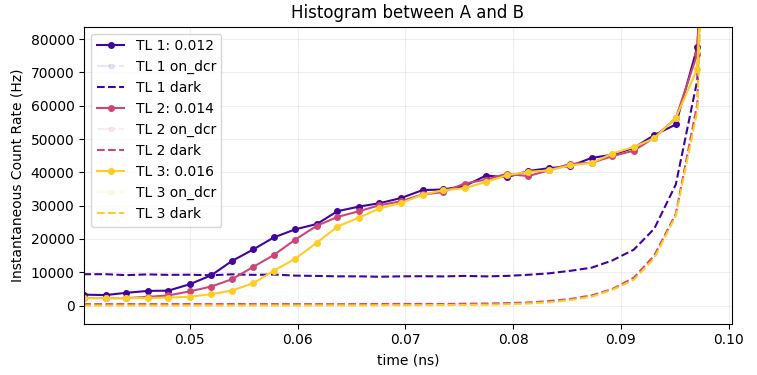

Values plotted in this chart, from the file beside it:
# metadata, value
mode, qcl
fudge_factor, 1
cycles, 1
cycles_completed, 1
integration_time, 2
on_start, 0.04
on_stop, 0.95
on_dcr_start, 1.2
on_dcr_stop, 1.2
off_start, 1.2
off_stop, 15
Bias_Current, Counts_TL1(0.012), Counts_TL2(0.014), Counts_TL3(0.016), CountsOnDcr_TL1(0.012), CountsOnDcr_TL2(0.014), CountsOnDcr_TL3(0.016), DCounts_TL1(0.012), DCounts_TL2(0.014), DCounts_TL3(0.016), ClicksOn_TL1(0.012), ClicksOn_TL2(0.014), ClicksOn_TL3(0.016), ClicksOnDcr_TL1(0.012), ClicksOnDcr_TL2(0.014), ClicksOnDcr_TL3(0.016), ClicksOff_TL1(0.012), ClicksOff_TL2(0.014), ClicksOff_TL3(0.016)
0.0245, 3538, 2150, 2191, , , , 9008, 413.6, 25.36, 1370, 280.0, 242.0, 0.0, 0.0, 0.0, 14917, 685.0, 42.0
0.0265, 2932, 2261, 2224, , , , 9120, 394.3, 19.32, 1316, 290.0, 245.0, 0.0, 0.0, 0.0, 15102, 653.0, 32.0
0.0284, 2588, 2333, 2182, , , , 9069, 405.2, 24.76, 1273, 299.0, 241.0, 0.0, 0.0, 0.0, 15019, 671.0, 41.0
0.0304, 2284, 2279, 2199, , , , 9337, 376.2, 17.51, 1269, 290.0, 242.0, 0.0, 0.0, 0.0, 15462, 623.0, 29.0
0.0324, 2541, 2352, 2196, , , , 9089, 358.7, 19.93, 1270, 296.0, 242.0, 0.0, 0.0, 0.0, 15052, 594.0, 33.0
0.0343, 3066, 2238, 2202, , , , 9086, 399.8, 23.55, 1327, 288.0, 243.0, 0.0, 0.0, 0.0, 15047, 662.0, 39.0
0.0363, 2591, 2224, 2180, , , , 9240, 404.6, 17.51, 1292, 287.0, 240.0, 0.0, 0.0, 0.0, 15302, 670.0, 29.0
0.0382, 2974, 2287, 2190, , , , 9297, 442, 26.57, 1340, 298.0, 242.0, 0.0, 0.0, 0.0, 15396, 732.0, 44.0
0.0402, 3255, 2244, 2211, , , , 9401, 411.8, 14.49, 1382, 290.0, 243.0, 0.0, 0.0, 0.0, 15568, 682.0, 24.0
0.0422, 3137, 2227, 2221, , , , 9409, 401, 13.29, 1370, 287.0, 244.0, 0.0, 0.0, 0.0, 15581, 664.0, 22.0
0.0441, 3815, 2216, 2229, , , , 9125, 421.5, 14.49, 1413, 288.0, 245.0, 0.0, 0.0, 0.0, 15111, 698.0, 24.0
0.0461, 4381, 2602, 2253, , , , 9346, 411.2, 27.17, 1499, 329.0, 249.0, 0.0, 0.0, 0.0, 15477, 681.0, 45.0
0.048, 4465, 3029, 2356, , , , 9207, 414.3, 25.36, 1493, 376.0, 260.0, 0.0, 0.0, 0.0, 15247, 686.0, 42.0
0.05, 6390, 4250, 2652, , , , 9251, 438.4, 31.4, 1708, 512.0, 293.0, 0.0, 0.0, 0.0, 15320, 726.0, 52.0
0.052, 9087, 5708, 3400, , , , 9082, 408.8, 33.82, 1984, 668.0, 375.0, 0.0, 0.0, 0.0, 15039, 677.0, 56.0
0.0539, 13343, 7877, 4506, , , , 9368, 437.8, 26.57, 2480, 908.0, 495.0, 0.0, 0.0, 0.0, 15513, 725.0, 44.0
0.0559, 16854, 11617, 6686, , , , 9199, 425.1, 26.57, 2845, 1315, 733.0, 0.0, 0.0, 0.0, 15234, 704.0, 44.0
0.0578, 20453, 15164, 10469, , , , 9309, 422.1, 34.42, 3250, 1702, 1147, 0.0, 0.0, 0.0, 15416, 699.0, 57.0
0.0598, 22893, 19821, 14076, , , , 8975, 417.3, 45.29, 3480, 2210, 1542, 0.0, 0.0, 0.0, 14863, 691.0, 75.0
0.0618, 24493, 23967, 18867, , , , 8886, 419.1, 43.48, 3645, 2663, 2065, 0.0, 0.0, 0.0, 14715, 694.0, 72.0
0.0637, 28324, 26596, 23716, , , , 8764, 390.7, 57.37, 4050, 2947, 2596, 0.0, 0.0, 0.0, 14513, 647.0, 95.0
0.0657, 29711, 28323, 26393, , , , 8760, 431.8, 53.74, 4201, 3140, 2888, 0.0, 0.0, 0.0, 14506, 715.0, 89.0
0.0676, 30723, 30105, 29147, , , , 8636, 444.4, 83.33, 4298, 3336, 3192, 0.0, 0.0, 0.0, 14302, 736.0, 138.0
0.0696, 32282, 31325, 30781, , , , 8762, 479.5, 88.77, 4482, 3473, 3371, 0.0, 0.0, 0.0, 14510, 794.0, 147.0
0.0716, 34660, 33361, 33304, , , , 8793, 466.8, 111.7, 4745, 3694, 3649, 0.0, 0.0, 0.0, 14561, 773.0, 185.0
0.0735, 34851, 34047, 34599, , , , 8739, 458.3, 144.9, 4760, 3768, 3794, 0.0, 0.0, 0.0, 14471, 759.0, 240.0
0.0755, 35882, 36627, 35227, , , , 8889, 543.5, 166.7, 4889, 4059, 3865, 0.0, 0.0, 0.0, 14720, 900.0, 276.0
0.0775, 39044, 37816, 37120, , , , 8749, 590.6, 233.7, 5219, 4194, 4079, 0.0, 0.0, 0.0, 14489, 978.0, 387.0
0.0794, 38509, 39550, 39062, , , , 8890, 715.6, 370.2, 5176, 4397, 4306, 0.0, 0.0, 0.0, 14722, 1185, 613.0
0.0814, 40396, 38871, 40162, , , , 9228, 909.4, 598.4, 5419, 4344, 4451, 0.0, 0.0, 0.0, 15282, 1506, 991.0
0.0833, 41240, 40595, 40559, , , , 9658, 1310, 942.6, 5558, 4576, 4532, 0.0, 0.0, 0.0, 15993, 2169, 1561
0.0853, 41863, 42536, 42073, , , , 10417, 1951, 1626, 5709, 4858, 4772, 0.0, 0.0, 0.0, 17251, 3231, 2693
0.0873, 44351, 42871, 42846, , , , 11373, 3054, 2667, 6085, 5015, 4970, 0.0, 0.0, 0.0, 18833, 5058, 4417
0.0892, 45277, 44856, 45611, , , , 13523, 4933, 4673, 6421, 5437, 5491, 0.0, 0.0, 0.0, 22394, 8169, 7739
0.0912, 47346, 46508, 47630, , , , 16775, 8336, 7708, 7002, 5989, 6043, 0.0, 0.0, 0.0, 27780, 13805, 12765
0.0931, 51188, 50432, 50217, , , , 23070, 15017, 14197, 8109, 7147, 7034, 0.0, 0.0, 0.0, 38204, 24868, 23510
0.0951, 54375, 56309, 56357, , , , 36367, 27546, 26976, 9909, 9157, 9100, 0.0, 0.0, 0.0, 60224, 45616, 44673
0.0971, 77708, 75589, 71150, , , , 67805, 60684, 58539, 15890, 14881, 14162, 0.0, 0.0, 0.0, 112285, 100493, 96940
0.099, 213787, 249444, 211267, , , , 305141, 279512, 265125, 56667, 57762, 52022, 0.0, 0.0, 0.0, 505314, 462872, 439047
0.101, 315205, 290242, 198445, , , , 1723888, 1569382, 1453680, 222669, 203071, 180412, 0.0, 0.0, 0.0, 2854759, 2598897, 2407294
0.1029, 31936, 12040, -2948, , , , 2793220, 2529883, 2235063, 308507, 277578, 243747, 0.0, 0.0, 0.0, 4625572, 4189487, 3701265
0.1049, 2139, -8225, 5433, , , , 3014784, 2665679, 2283660, 329448, 290194, 249969, 0.0, 0.0, 0.0, 4992482, 4414365, 3781741
0.1069, -2995, -13812, -23022, , , , 3116823, 2686349, 2241072, 340030, 291841, 242211, 0.0, 0.0, 0.0, 5161459, 4448594, 3711215
0.1088, -8375, -23592, -26637, , , , 3154511, 2643656, 2134210, 343558, 286111, 230147, 0.0, 0.0, 0.0, 5223870, 4377894, 3534252
0.1078, -5789, -20655, -6171, , , , 3147621, 2676213, 2190740, 343088, 289987, 238555, 0.0, 0.0, 0.0, 5212460, 4431809, 3627866
